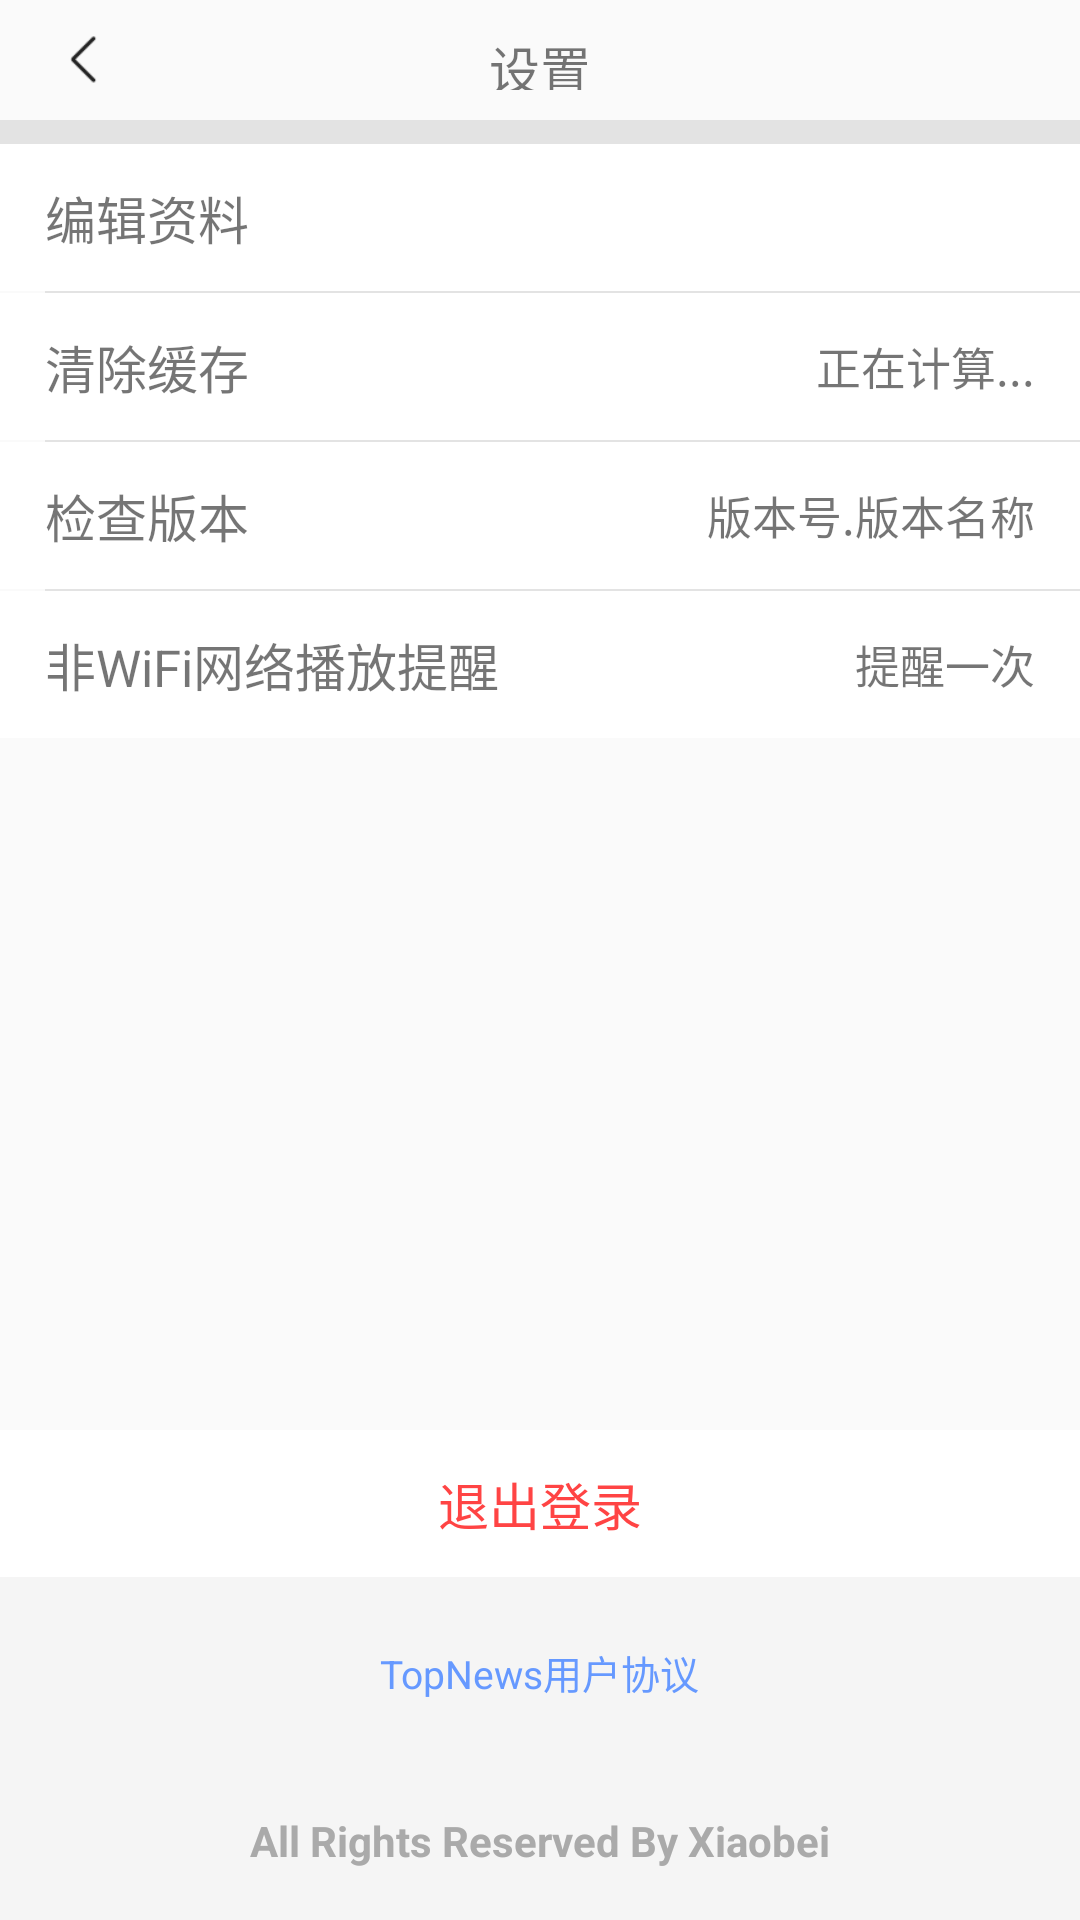

Android layout source for this screen:
<!-- AndroidManifest.xml: application theme AppTheme -->
<!-- res/layout/activity_settings.xml -->
<?xml version="1.0" encoding="utf-8"?>
<RelativeLayout xmlns:android="http://schemas.android.com/apk/res/android"
    xmlns:tools="http://schemas.android.com/tools"
    android:layout_width="match_parent"
    android:layout_height="match_parent"
    tools:context="com.xi.liuliu.topnews.activity.SettingsActivity">

    <RelativeLayout
        android:id="@+id/header_activity_settings"
        android:layout_width="match_parent"
        android:layout_height="40dp">

        <RelativeLayout
            android:id="@+id/settings_left_back_icon"
            android:layout_width="56dp"
            android:layout_height="match_parent">

            <ImageView
                android:layout_width="20dp"
                android:layout_height="20dp"
                android:layout_centerInParent="true"
                android:background="@drawable/left_back_icon_titlebar" />
        </RelativeLayout>


        <TextView
            android:layout_width="wrap_content"
            android:layout_height="wrap_content"
            android:layout_centerInParent="true"
            android:paddingBottom="10dp"
            android:paddingTop="10dp"
            android:text="@string/settings_title"
            android:textSize="17sp" />
    </RelativeLayout>

    <View
        android:id="@+id/divide_line_activity_settings"
        android:layout_width="match_parent"
        android:layout_height="8dp"
        android:layout_below="@+id/header_activity_settings"
        android:background="#E3E3E3">

    </View>

    <RelativeLayout
        android:id="@+id/edit_personal_info_rl"
        android:layout_width="match_parent"
        android:layout_height="wrap_content"
        android:layout_below="@+id/divide_line_activity_settings"
        android:background="@drawable/selector_mine_fragment_item">

        <TextView
            android:layout_width="wrap_content"
            android:layout_height="wrap_content"
            android:layout_marginLeft="15dp"
            android:paddingBottom="12dp"
            android:paddingTop="12dp"
            android:text="@string/settings_edit_personal_info"
            android:textSize="17sp" />

        <Button
            android:layout_width="20dp"
            android:layout_height="20dp"
            android:layout_alignParentRight="true"
            android:layout_centerVertical="true"
            android:layout_marginRight="15dp"
            android:background="@drawable/setting_arrow_right" />


    </RelativeLayout>

    <View
        android:id="@+id/divide_line_edit_personal_info"
        android:layout_width="match_parent"
        android:layout_height="2px"
        android:layout_below="@+id/edit_personal_info_rl"
        android:layout_marginLeft="15dp"
        android:background="#E3E3E3">

    </View>

    <RelativeLayout
        android:id="@+id/clear_cache_rl"
        android:layout_width="match_parent"
        android:layout_height="wrap_content"
        android:layout_below="@+id/divide_line_edit_personal_info"
        android:background="@drawable/selector_mine_fragment_item">

        <TextView
            android:layout_width="wrap_content"
            android:layout_height="wrap_content"
            android:layout_marginLeft="15dp"
            android:paddingBottom="12dp"
            android:paddingTop="12dp"
            android:text="@string/settings_clear_cache"
            android:textSize="17sp" />

        <TextView
            android:id="@+id/cache_size"
            android:layout_width="wrap_content"
            android:layout_height="wrap_content"
            android:layout_alignParentRight="true"
            android:layout_centerVertical="true"
            android:layout_marginRight="15dp"
            android:gravity="center"
            android:text="@string/clear_cache_counting"
            android:textSize="15sp" />


    </RelativeLayout>

    <View
        android:id="@+id/divide_line_clear_cache_rl"
        android:layout_width="match_parent"
        android:layout_height="2px"
        android:layout_below="@+id/clear_cache_rl"
        android:layout_marginLeft="15dp"
        android:background="#E3E3E3">

    </View>

    <RelativeLayout
        android:id="@+id/check_version_rl"
        android:layout_width="match_parent"
        android:layout_height="wrap_content"
        android:layout_below="@+id/divide_line_clear_cache_rl"
        android:background="@drawable/selector_mine_fragment_item">

        <TextView
            android:layout_width="wrap_content"
            android:layout_height="wrap_content"
            android:layout_marginLeft="15dp"
            android:paddingBottom="12dp"
            android:paddingTop="12dp"
            android:text="@string/settings_check_version"
            android:textSize="17sp" />

        <TextView
            android:id="@+id/version_settings"
            android:layout_width="wrap_content"
            android:layout_height="wrap_content"
            android:layout_alignParentRight="true"
            android:layout_centerVertical="true"
            android:layout_marginRight="15dp"
            android:gravity="center"
            android:text="版本号.版本名称"
            android:textSize="15sp" />


    </RelativeLayout>

    <View
        android:id="@+id/divide_line_check_version"
        android:layout_width="match_parent"
        android:layout_height="2px"
        android:layout_below="@+id/check_version_rl"
        android:layout_marginLeft="15dp"
        android:background="#E3E3E3"></View>

    <RelativeLayout
        android:id="@+id/video_notice_no_wifi"
        android:layout_width="match_parent"
        android:layout_height="wrap_content"
        android:layout_below="@+id/divide_line_check_version"
        android:background="@drawable/selector_mine_fragment_item">

        <TextView
            android:layout_width="wrap_content"
            android:layout_height="wrap_content"
            android:layout_marginLeft="15dp"
            android:paddingBottom="12dp"
            android:paddingTop="12dp"
            android:text="@string/settings_notice_with_not_wifi"
            android:textSize="17sp" />

        <TextView
            android:id="@+id/not_wifi_warn_tag"
            android:layout_width="wrap_content"
            android:layout_height="wrap_content"
            android:layout_alignParentRight="true"
            android:layout_centerVertical="true"
            android:layout_marginRight="15dp"
            android:gravity="center"
            android:text="@string/not_wifi_dialog_warn_once"
            android:textSize="15sp" />


    </RelativeLayout>

    <View
        android:id="@+id/divide_line_video_notice_no_wifi"
        android:layout_width="match_parent"
        android:layout_height="2px"
        android:layout_below="@+id/check_version_rl"
        android:layout_marginLeft="15dp"
        android:background="#E3E3E3"></View>

    <LinearLayout
        android:id="@+id/tailer_activity_settings"
        android:layout_width="match_parent"
        android:layout_height="wrap_content"
        android:layout_alignParentBottom="true"
        android:background="@color/grey7"
        android:orientation="vertical">

        <TextView

            android:id="@+id/settings_log_out"
            android:layout_width="match_parent"
            android:layout_height="wrap_content"
            android:background="@drawable/selector_mine_fragment_item"
            android:gravity="center"
            android:paddingBottom="12dp"
            android:paddingTop="12dp"
            android:text="@string/settings_log_out"
            android:textColor="@color/red_light"
            android:textSize="17sp"
            android:visibility="visible" />

        <TextView
            android:id="@+id/user_agreement_activity_settings"
            android:layout_width="wrap_content"
            android:layout_height="wrap_content"
            android:layout_gravity="center"
            android:layout_marginTop="10dp"
            android:paddingBottom="12dp"
            android:paddingTop="12dp"
            android:text="@string/settings_user_agreement"
            android:textColor="@color/user_agreement_txt"
            android:textSize="13sp" />

        <TextView
            android:id="@+id/settings_right_reserved"
            android:layout_width="match_parent"
            android:layout_height="wrap_content"
            android:layout_marginBottom="5dp"
            android:layout_marginTop="25dp"
            android:gravity="center|bottom"
            android:paddingBottom="12dp"
            android:text="@string/settings_rights_reserved"
            android:textColor="#aaa"
            android:textSize="14sp"
            android:textStyle="bold" />
    </LinearLayout>


</RelativeLayout>
<!-- resources referenced by this layout -->
<resources>
  <color name="grey7">#F5F5F5</color>
  <color name="red_light">#ffff4444</color>
  <!-- drawable left_back_icon_titlebar: png bitmap (drawable-xxhdpi, 230 bytes) -->
  <!-- drawable selector_mine_fragment_item (drawable) -->
  <?xml version="1.0" encoding="utf-8"?>
  <selector xmlns:android="http://schemas.android.com/apk/res/android">
      <item android:drawable="@drawable/shape_mine_fragment_item_normal" android:state_pressed="false"></item>
      <item android:drawable="@drawable/shape_mine_fragment_item_pressed" android:state_pressed="true"></item>
  </selector>
  <!-- drawable setting_arrow_right: png bitmap (mipmap-xxhdpi, 335 bytes) -->
  <string name="clear_cache_counting">正在计算...</string>
  <string name="not_wifi_dialog_warn_once">提醒一次</string>
  <string name="settings_check_version">检查版本</string>
  <string name="settings_clear_cache">清除缓存</string>
  <string name="settings_edit_personal_info">编辑资料</string>
  <string name="settings_log_out">退出登录</string>
  <string name="settings_notice_with_not_wifi">非WiFi网络播放提醒</string>
  <string name="settings_rights_reserved">All Rights Reserved By Xiaobei</string>
  <string name="settings_title">设置</string>
  <string name="settings_user_agreement">TopNews用户协议</string>
  <style name="AppTheme" parent="Theme.AppCompat.Light.NoActionBar">
          
          <item name="colorPrimary">@color/colorPrimary</item>
          <item name="colorPrimaryDark">@color/colorPrimaryDark</item>
          <item name="colorAccent">@color/colorAccent</item>
      </style>
  <!-- drawable shape_mine_fragment_item_normal (drawable) -->
  <?xml version="1.0" encoding="utf-8"?>
  <shape xmlns:android="http://schemas.android.com/apk/res/android">
      
      <solid android:color="#ffffff" />
  </shape>
  <!-- drawable shape_mine_fragment_item_pressed (drawable) -->
  <?xml version="1.0" encoding="utf-8"?>
  <shape xmlns:android="http://schemas.android.com/apk/res/android">
      
      <solid android:color="#E3E3E3" />
  </shape>
  <color name="colorPrimary">#3F51B5</color>
  <color name="colorPrimaryDark">#303F9F</color>
  <color name="colorAccent">#FF4081</color>
</resources>
